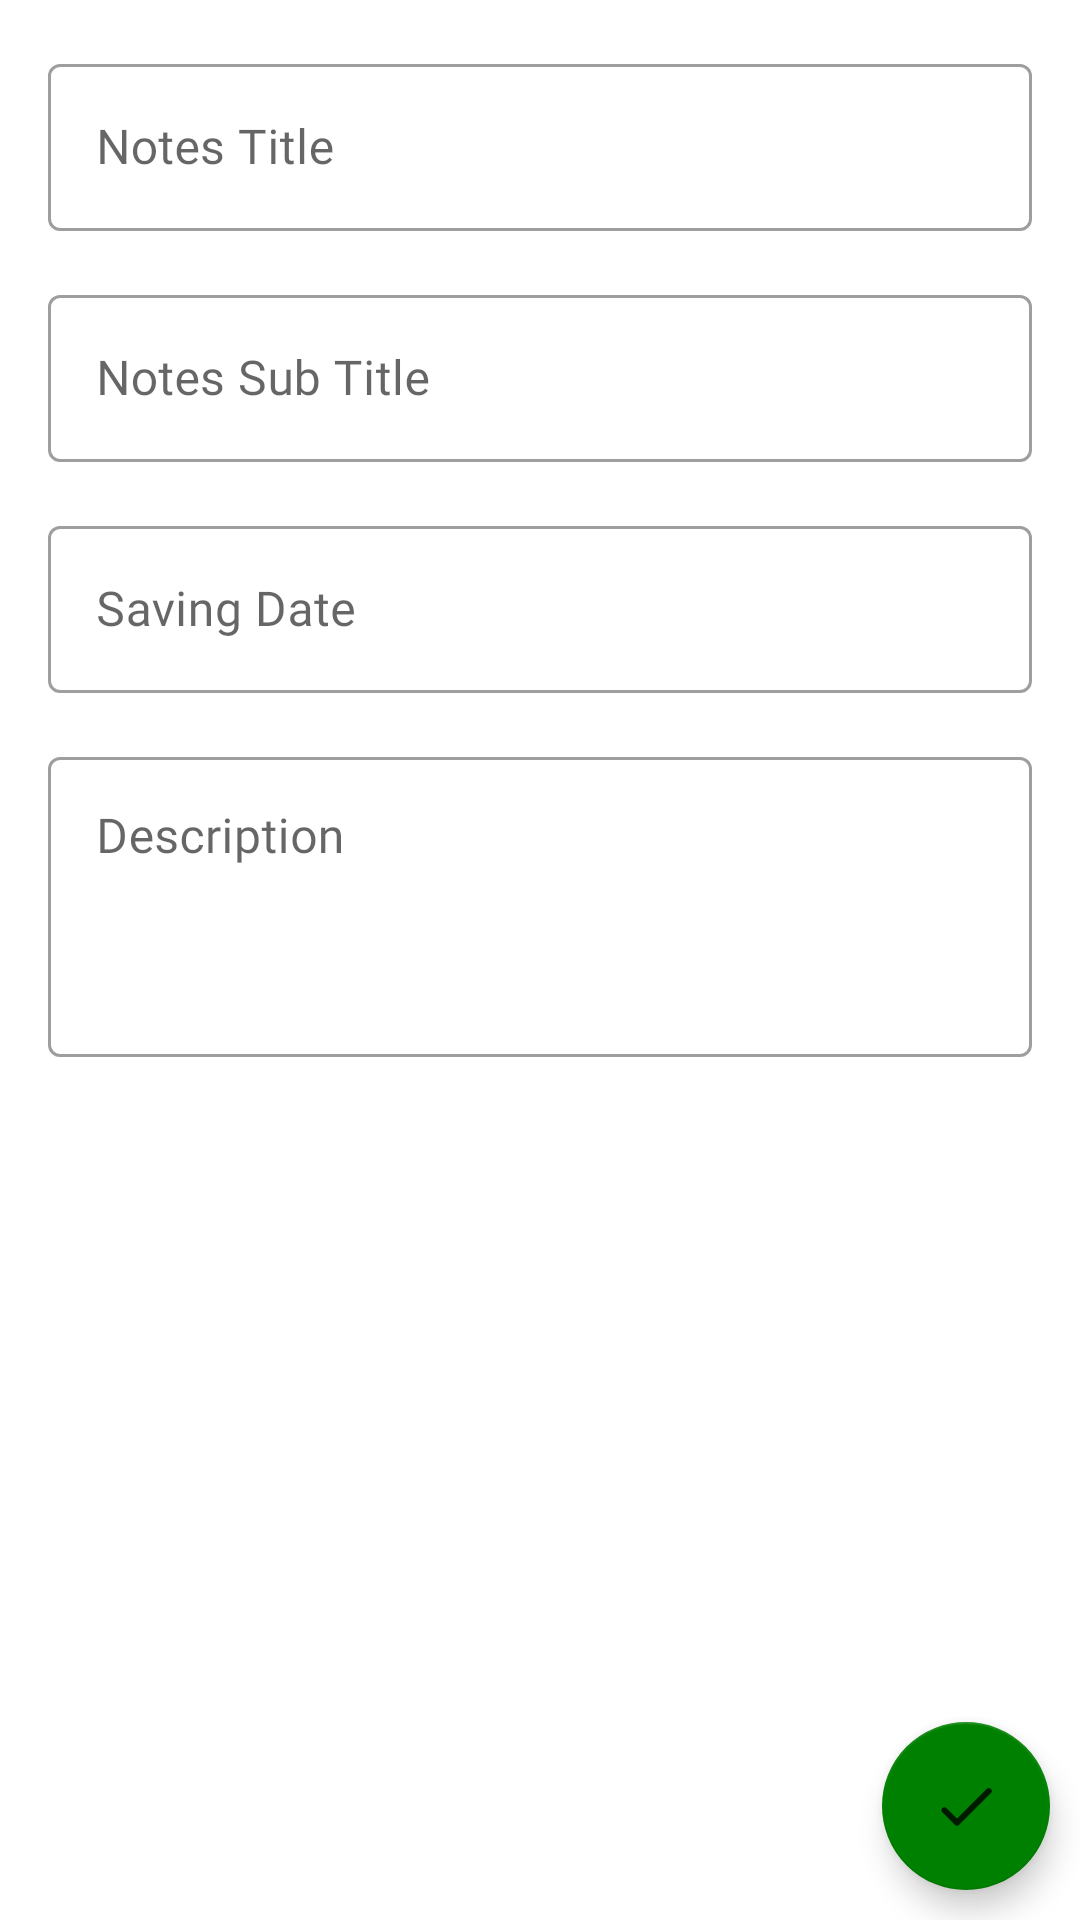

Reconstruct the res/layout file that produces this screen, plus the resources it refers to.
<!-- AndroidManifest.xml: application theme Theme.MyPasswordGenerator -->
<!-- res/layout/activity_upload_notes.xml -->
<?xml version="1.0" encoding="utf-8"?>
<RelativeLayout xmlns:android="http://schemas.android.com/apk/res/android"
    xmlns:app="http://schemas.android.com/apk/res-auto"
    xmlns:tools="http://schemas.android.com/tools"
    android:layout_width="match_parent"
    android:layout_height="match_parent"
    tools:context=".offlinedatabase.UploadNotesActivity">


    

    
    <com.google.android.material.textfield.TextInputLayout
        android:id="@+id/placeName"
        style="@style/Widget.MaterialComponents.TextInputLayout.OutlinedBox"
        android:layout_width="match_parent"
        android:layout_height="wrap_content"
        android:layout_marginStart="16dp"
        android:layout_marginTop="16dp"
        android:layout_marginEnd="16dp"
        >

        <com.google.android.material.textfield.TextInputEditText
            android:id="@+id/nameEt"
            android:layout_width="match_parent"
            android:layout_height="wrap_content"
            android:fontFamily="@font/space_grotesk_bold"
            android:hint="Notes Title"
            android:textColor="@color/black"
            />
    </com.google.android.material.textfield.TextInputLayout>

    
    <com.google.android.material.textfield.TextInputLayout
        android:id="@+id/ticketName"
        style="@style/Widget.MaterialComponents.TextInputLayout.OutlinedBox"
        android:layout_width="match_parent"
        android:layout_height="wrap_content"
        android:layout_below="@+id/placeName"
        android:layout_marginStart="16dp"
        android:layout_marginTop="16dp"
        android:layout_marginEnd="16dp">

        <com.google.android.material.textfield.TextInputEditText
            android:id="@+id/ticketEt"
            android:layout_width="match_parent"
            android:layout_height="wrap_content"
            android:fontFamily="@font/space_grotesk_bold"
            android:hint="Notes Sub Title"
            android:textColor="@color/black"
            />
    </com.google.android.material.textfield.TextInputLayout>

    
    <com.google.android.material.textfield.TextInputLayout
        android:visibility="gone"
        android:id="@+id/vehicleNumber"
        style="@style/Widget.MaterialComponents.TextInputLayout.OutlinedBox"
        android:layout_width="match_parent"
        android:layout_height="wrap_content"
        android:layout_below="@+id/ticketName"
        android:layout_marginStart="16dp"
        android:layout_marginTop="16dp"
        android:layout_marginEnd="16dp">

        <com.google.android.material.textfield.TextInputEditText
            android:id="@+id/phoneEt"
            android:layout_width="match_parent"
            android:layout_height="wrap_content"
            android:fontFamily="@font/space_grotesk_bold"
            android:hint="Vehicle Manager Number"
            android:textColor="@color/black"
            />
    </com.google.android.material.textfield.TextInputLayout>

    
    <com.google.android.material.textfield.TextInputLayout
        android:id="@+id/journeyDate"
        style="@style/Widget.MaterialComponents.TextInputLayout.OutlinedBox"
        android:layout_width="match_parent"
        android:layout_height="wrap_content"
        android:layout_below="@+id/vehicleNumber"
        android:layout_marginStart="16dp"
        android:layout_marginTop="16dp"
        android:layout_marginEnd="16dp">

        <com.google.android.material.textfield.TextInputEditText
            android:id="@+id/dateEt"
            android:layout_width="match_parent"
            android:layout_height="wrap_content"
            android:fontFamily="@font/space_grotesk_bold"
            android:hint="Saving Date"
            android:textColor="@color/black"
            />
    </com.google.android.material.textfield.TextInputLayout>


    
    <com.google.android.material.textfield.TextInputLayout
        android:id="@+id/sortDes"
        style="@style/Widget.MaterialComponents.TextInputLayout.OutlinedBox"
        android:layout_width="match_parent"
        android:layout_height="wrap_content"
        android:layout_below="@+id/journeyDate"
        android:layout_marginStart="16dp"
        android:layout_marginTop="16dp"
        android:layout_marginEnd="16dp">

        <com.google.android.material.textfield.TextInputEditText
            android:id="@+id/bioEt"
            android:layout_width="match_parent"
            android:layout_height="wrap_content"
            android:fontFamily="@font/space_grotesk_bold"
            android:gravity="start"
            android:hint="Description"
            android:inputType="textCapSentences|textMultiLine"
            android:minHeight="100dp"
            android:textColor="@color/black"
            />
    </com.google.android.material.textfield.TextInputLayout>


    <com.google.android.material.floatingactionbutton.FloatingActionButton
        android:id="@+id/saveBtn"
        android:layout_width="wrap_content"
        android:layout_height="wrap_content"
        android:layout_alignParentEnd="true"
        android:layout_alignParentRight="true"
        android:layout_alignParentBottom="true"
        android:layout_marginStart="10dp"
        android:layout_marginTop="10dp"
        android:layout_marginEnd="10dp"
        android:layout_marginBottom="10dp"
        android:src="@drawable/ic_dones" />


</RelativeLayout>
<!-- resources referenced by this layout -->
<resources>
  <color name="black">#FF000000</color>
  <!-- drawable ic_dones (drawable) -->
  <vector xmlns:android="http://schemas.android.com/apk/res/android"
      android:width="24dp"
      android:height="24dp"
      android:viewportWidth="24"
      android:viewportHeight="24"
      android:tint="@color/white"
      android:alpha="0.8">
    <path
        android:fillColor="@android:color/white"
        android:pathData="M9,16.2l-3.5,-3.5c-0.39,-0.39 -1.01,-0.39 -1.4,0 -0.39,0.39 -0.39,1.01 0,1.4l4.19,4.19c0.39,0.39 1.02,0.39 1.41,0L20.3,7.7c0.39,-0.39 0.39,-1.01 0,-1.4 -0.39,-0.39 -1.01,-0.39 -1.4,0L9,16.2z"/>
  </vector>
  <style name="Theme.MyPasswordGenerator" parent="Theme.MaterialComponents.DayNight.DarkActionBar">
          
          <item name="colorPrimary">@color/green</item>
          <item name="colorPrimaryVariant">@color/green</item>
          <item name="colorOnPrimary">@color/white</item>
          
          <item name="colorSecondary">@color/green</item>
          <item name="colorSecondaryVariant">@color/teal_700</item>
          <item name="colorOnSecondary">@color/black</item>
          
          <item name="android:statusBarColor" tools:targetApi="l">?attr/colorPrimaryVariant</item>
          
      </style>
  <color name="white">#FFFFFFFF</color>
  <color name="green">#008000</color>
  <color name="teal_700">#2196F3</color>
</resources>
